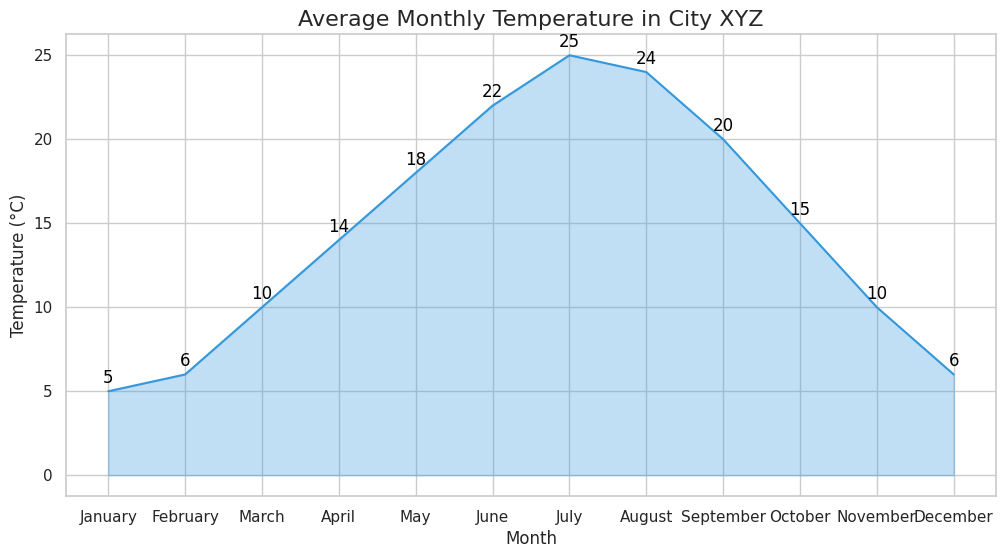

The matplotlib source for this figure:

import matplotlib.pyplot as plt
import seaborn as sns
import pandas as pd

# Data
data = {
    'Month': ['January', 'February', 'March', 'April', 'May', 'June', 
              'July', 'August', 'September', 'October', 'November', 'December'],
    'Temperature': [5, 6, 10, 14, 18, 22, 25, 24, 20, 15, 10, 6]
}

# Create DataFrame
df = pd.DataFrame(data)

# Create the area chart
plt.figure(figsize=(12, 6))  # Modify width and height
sns.set(style="whitegrid")  # Set style

# Define the color palette as a list
colors = ["#3498db"]  # Single color for the area chart

# Create the area plot with annotations
area_plot = sns.lineplot(data=df, x='Month', y='Temperature', color=colors[0])
area_plot.fill_between(df['Month'], df['Temperature'], alpha=0.3, color=colors[0])

# Annotate each data point on the plot
for index, row in df.iterrows():
    plt.text(row['Month'], row['Temperature'] + 0.5, round(row['Temperature'], 2), 
             color='black', ha="center")

# Set the title and labels
plt.title('Average Monthly Temperature in City XYZ', fontsize=16)
plt.xlabel('Month')
plt.ylabel('Temperature (°C)')

# Show the plot.
plt.show()
